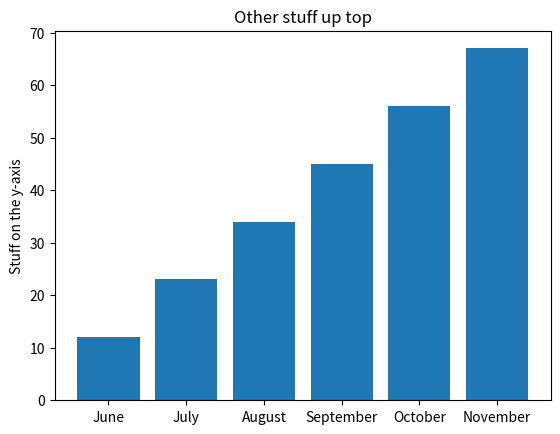

Source code (Python):
import matplotlib.pyplot as plt

#this will import the plotting function of matplotlib

#creating variables to graph

x = [1,2,3,4,5,6]
y = [12,23,34,45,56,67]

#plt.plot(x,y) #this compiles the x and y axis to show a graph

# I commented the above out so I didnt have to see it all the time


#plt.show() # this presents the grpah to be shown

x_tick = ['June','July','August','September','October','November'] #makes a list to be used as ticks

plt.xticks(x,x_tick) #applies the above list to the x-axis

#plt.plot(x,y) #puts it all together


#if you comment out the plt.show part between two different plots they are combined
# into one graph ------- interesting



#plt.show() #shows it to us

plt.bar(x,y) #applies a new type of graph to the project

plt.ylabel("Stuff on the y-axis") #puts a label on the graph but not 

plt.title("Other stuff up top")



plt.show() #shows the graph above
